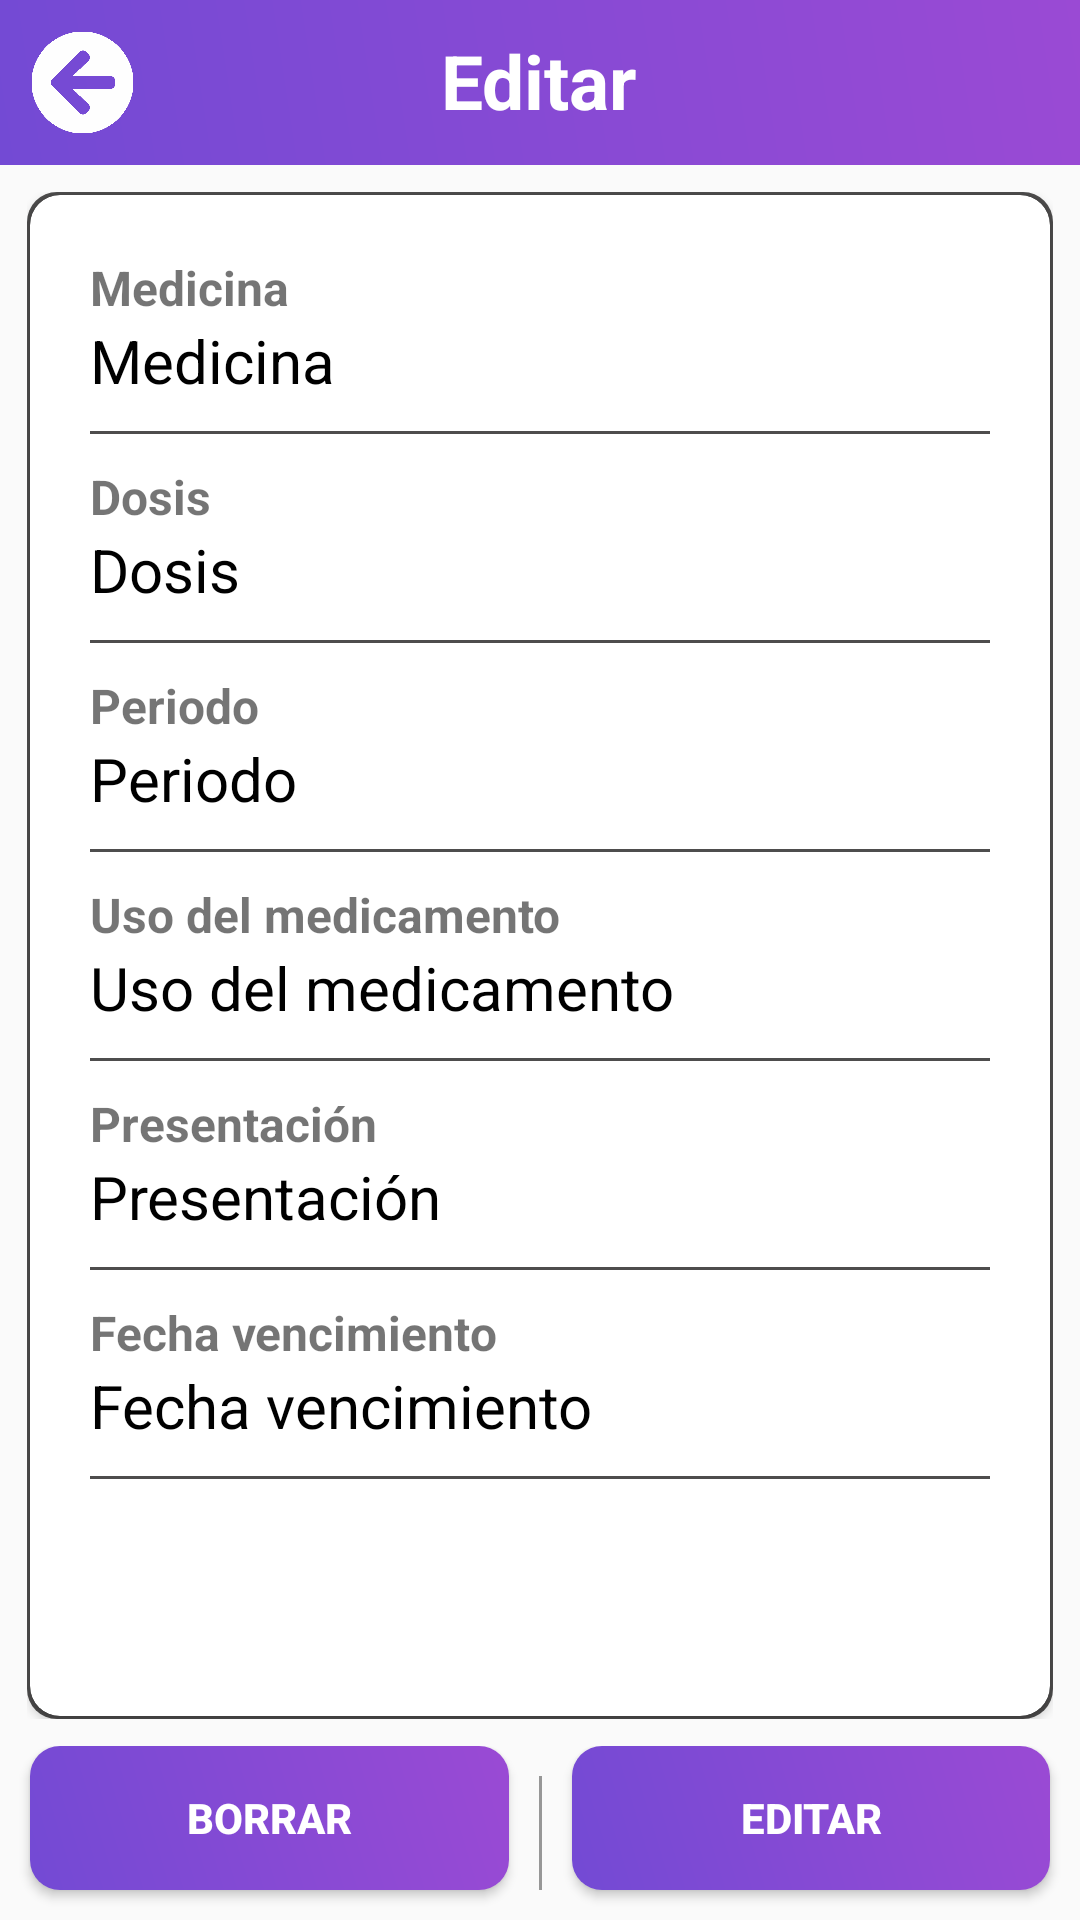

Write the Android layout XML for this screen, with the resource values it uses.
<!-- AndroidManifest.xml: application theme AppTheme -->
<!-- res/layout/activity_medicine_info.xml -->
<?xml version="1.0" encoding="utf-8"?>
<LinearLayout xmlns:android="http://schemas.android.com/apk/res/android"
    xmlns:tools="http://schemas.android.com/tools"
    android:layout_width="match_parent"
    android:layout_height="match_parent"
    xmlns:app="http://schemas.android.com/apk/res-auto"
    android:orientation="vertical"
    tools:context=".Medicinas.MedicineInfo">

    <LinearLayout
        android:layout_width="match_parent"
        android:layout_height="55dp"
        android:background="@drawable/medicine_grad">

        <ImageButton
            android:id="@+id/info_med_back"
            android:layout_width="35dp"
            android:layout_height="35dp"
            android:layout_marginStart="10dp"
            android:layout_marginLeft="10dp"
            android:layout_marginTop="10dp"
            android:adjustViewBounds="true"
            android:background="@drawable/icon_left_arrow"
            android:scaleType="fitCenter" />

        <TextView
            android:id="@+id/edit_medicine_name"
            android:layout_width="wrap_content"
            android:layout_height="wrap_content"
            android:layout_marginStart="102dp"
            android:layout_marginLeft="102dp"
            android:layout_marginTop="10dp"
            android:layout_toEndOf="@+id/info_med_back"
            android:layout_toRightOf="@+id/info_med_back"
            android:text="Editar"
            android:textColor="@color/profile_name"
            android:textSize="25sp"
            android:textStyle="bold" />

    </LinearLayout>

    <LinearLayout
        android:layout_width="match_parent"
        android:layout_height="0dp"
        android:layout_weight="1"
        android:orientation="vertical"
        android:background="@drawable/medicine_info_border"
        android:layout_margin="9dp">

        <androidx.cardview.widget.CardView
            android:layout_width="match_parent"
            android:layout_height="match_parent"
            android:layout_margin="1dp"
            app:cardCornerRadius="10dp">

            <LinearLayout
                android:layout_width="match_parent"
                android:layout_height="match_parent"
                android:layout_margin="20dp"
                android:orientation="vertical">

                <TextView
                    android:layout_width="match_parent"
                    android:layout_height="wrap_content"
                    android:textStyle="bold"
                    android:textSize="16sp"
                    android:text="@string/medicine_name"/>

                <TextView
                    android:id="@+id/info_med_titulo"
                    android:layout_width="match_parent"
                    android:layout_height="wrap_content"
                    android:textSize="20sp"
                    android:textColor="@color/profile_txt_body"
                    android:text="@string/medicine_name"
                    android:background="@null"/>

                <View
                    android:layout_width="match_parent"
                    android:layout_height="1dp"
                    android:layout_marginTop="10dp"
                    android:layout_marginBottom="10dp"
                    android:background="@color/grey"/>

                
                <TextView
                    android:layout_width="match_parent"
                    android:layout_height="wrap_content"
                    android:textStyle="bold"
                    android:textSize="16sp"
                    android:text="@string/medicine_dosis"/>

                <TextView
                    android:id="@+id/info_med_dosis"
                    android:layout_width="match_parent"
                    android:layout_height="wrap_content"
                    android:textSize="20sp"
                    android:textColor="@color/profile_txt_body"
                    android:text="@string/medicine_dosis"
                    android:background="@null"/>

                <View
                    android:layout_width="match_parent"
                    android:layout_height="1dp"
                    android:layout_marginTop="10dp"
                    android:layout_marginBottom="10dp"
                    android:background="@color/grey"/>

                
                <TextView
                    android:layout_width="match_parent"
                    android:layout_height="wrap_content"
                    android:textStyle="bold"
                    android:textSize="16sp"
                    android:text="@string/medicine_periodo"/>

                <TextView
                    android:id="@+id/info_med_periodo"
                    android:layout_width="match_parent"
                    android:layout_height="wrap_content"
                    android:textSize="20sp"
                    android:textColor="@color/profile_txt_body"
                    android:text="@string/medicine_periodo"
                    android:background="@null"/>

                <View
                    android:layout_width="match_parent"
                    android:layout_height="1dp"
                    android:layout_marginTop="10dp"
                    android:layout_marginBottom="10dp"
                    android:background="@color/grey"/>

                
                <TextView
                    android:layout_width="match_parent"
                    android:layout_height="wrap_content"
                    android:textStyle="bold"
                    android:textSize="16sp"
                    android:text="@string/medicine_uso"/>

                <TextView
                    android:id="@+id/info_med_uso"
                    android:layout_width="match_parent"
                    android:layout_height="wrap_content"
                    android:textSize="20sp"
                    android:textColor="@color/profile_txt_body"
                    android:text="@string/medicine_uso"
                    android:background="@null"/>

                <View
                    android:layout_width="match_parent"
                    android:layout_height="1dp"
                    android:layout_marginTop="10dp"
                    android:layout_marginBottom="10dp"
                    android:background="@color/grey"/>

                
                <TextView
                    android:layout_width="match_parent"
                    android:layout_height="wrap_content"
                    android:textStyle="bold"
                    android:textSize="16sp"
                    android:text="@string/medicine_presentacion"/>

                <TextView
                    android:id="@+id/info_med_presentacion"
                    android:layout_width="match_parent"
                    android:layout_height="wrap_content"
                    android:textSize="20sp"
                    android:textColor="@color/profile_txt_body"
                    android:text="@string/medicine_presentacion"
                    android:background="@null"/>

                <View
                    android:layout_width="match_parent"
                    android:layout_height="1dp"
                    android:layout_marginTop="10dp"
                    android:layout_marginBottom="10dp"
                    android:background="@color/grey"/>

                
                <TextView
                    android:layout_width="match_parent"
                    android:layout_height="wrap_content"
                    android:textStyle="bold"
                    android:textSize="16sp"
                    android:text="@string/medicine_vencimiento"/>

                <TextView
                    android:id="@+id/info_med_fecha"
                    android:layout_width="match_parent"
                    android:layout_height="wrap_content"
                    android:textSize="20sp"
                    android:textColor="@color/profile_txt_body"
                    android:text="@string/medicine_vencimiento"
                    android:background="@null"/>

                <View
                    android:layout_width="match_parent"
                    android:layout_height="1dp"
                    android:layout_marginTop="10dp"
                    android:layout_marginBottom="10dp"
                    android:background="@color/grey"/>

                
            </LinearLayout>
        </androidx.cardview.widget.CardView>
    </LinearLayout>

    <LinearLayout
        android:layout_width="match_parent"
        android:layout_height="wrap_content"
        android:orientation="horizontal">


        <Button
            android:id="@+id/info_med_borrar"
            android:layout_width="match_parent"
            android:layout_height="wrap_content"
            android:layout_marginLeft="10dp"
            android:layout_marginRight="10dp"
            android:layout_marginBottom="10dp"
            android:layout_weight="1"
            android:background="@drawable/medicina_gradient"
            android:text="@string/str_borrar"
            android:textColor="@color/white"
            android:textStyle="bold" />
        <View
            android:layout_width="1dp"
            android:layout_height="match_parent"
            android:layout_marginTop="10dp"
            android:layout_marginBottom="10dp"
            android:background="@color/medicine_line"/>

        <Button
            android:id="@+id/info_med_editar"
            android:layout_width="match_parent"
            android:layout_height="wrap_content"
            android:layout_marginLeft="10dp"
            android:layout_marginRight="10dp"
            android:layout_marginBottom="10dp"
            android:layout_weight="1"
            android:background="@drawable/medicina_gradient"
            android:text="@string/str_editar"
            android:textColor="@color/white"
            android:textStyle="bold" />

    </LinearLayout>


</LinearLayout>
<!-- resources referenced by this layout -->
<resources>
  <color name="grey">#4E4D4D</color>
  <color name="medicine_line">#979797</color>
  <color name="profile_name">#FFFFFF</color>
  <color name="profile_txt_body">#000000</color>
  <color name="white">#FFFFFF</color>
  <!-- drawable icon_left_arrow: png bitmap (drawable, 4362 bytes) -->
  <!-- drawable medicina_gradient (drawable) -->
  <?xml version="1.0" encoding="utf-8"?>
  <shape xmlns:android="http://schemas.android.com/apk/res/android"
      android:shape="rectangle">
  
      <corners android:radius="10dp" />
  
      <gradient android:angle="45"
          android:startColor="#734AD4"
          android:endColor="#9A4AD4"/>
  
  
  </shape>
  <!-- drawable medicine_grad (drawable) -->
  <?xml version="1.0" encoding="utf-8"?>
  <shape xmlns:android="http://schemas.android.com/apk/res/android"
      android:shape="rectangle">
  
      <gradient android:angle="45"
          android:startColor="#734AD4"
          android:endColor="#9A4AD4"/>
  
  
  </shape>
  <!-- drawable medicine_info_border (drawable) -->
  <?xml version="1.0" encoding="utf-8"?>
  <shape xmlns:android="http://schemas.android.com/apk/res/android" >
      <solid android:color="@color/grey" />
      <size android:width="10dp"/>
      <padding android:bottom="0dp" android:left="0dp" android:right="0dp" android:top="0dp"/>
      <corners android:topLeftRadius="10dp" android:bottomLeftRadius="10dp"
          android:topRightRadius="10dp" android:bottomRightRadius="10dp"/>
  </shape>
  <string name="medicine_dosis">Dosis</string>
  <string name="medicine_name">Medicina</string>
  <string name="medicine_periodo">Periodo</string>
  <string name="medicine_presentacion">Presentación</string>
  <string name="medicine_uso">Uso del medicamento</string>
  <string name="medicine_vencimiento">Fecha vencimiento</string>
  <string name="str_borrar">Borrar</string>
  <string name="str_editar">Editar</string>
  <style name="AppTheme" parent="Theme.AppCompat.Light.NoActionBar">
          
          <item name="colorPrimary">@color/colorPrimary</item>
          <item name="colorPrimaryDark">#000000</item>
          <item name="colorAccent">@color/colorAccent</item>
      </style>
  <color name="colorPrimary">#008577</color>
  <color name="colorAccent">#D81B60</color>
</resources>
